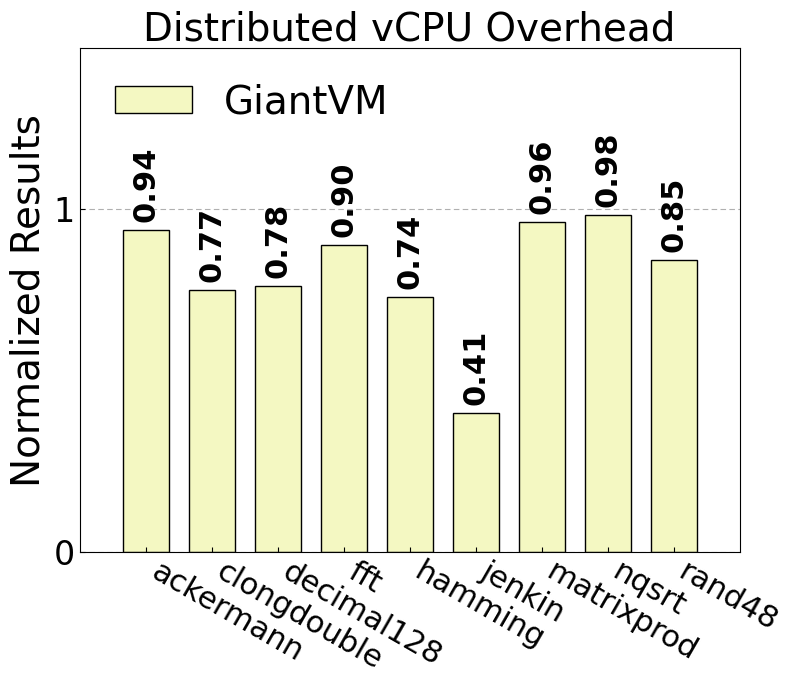

Write the Python code that produced this figure. (Note: this script raises an exception after producing the figure.)
import numpy as np
import matplotlib.pyplot as plt
import matplotlib

font = {'size': 28,}
matplotlib.rcParams['pdf.fonttype'] = 42
matplotlib.rcParams['ps.fonttype'] = 42

plt.rcParams['xtick.direction'] = 'in'  # 将x周的刻度线方向设置向内
plt.rcParams['ytick.direction'] = 'in'  # 将y轴的刻度方向设置向内

plt.rc('font', family='Nimbus Sans L', weight='medium')
# font = {'size': 28, 'family': 'Helvetica Neue', 'weight': 'medium'}
# plt.rc('font', family='Nimbus Sans L', weight='medium')

fig, ax = plt.subplots()
fig.set_size_inches(8, 7.2)
plt.subplots_adjust(top=0.90, right=0.95, bottom=0.2)



x = ["ackermann", "clongdouble", "decimal128", "fft", "hamming",
     "jenkin", "matrixprod", "nqsrt", "rand48"]
xrange = np.arange(len(x))
giantVM = [0.939948116, 0.7652072415, 0.7751622627, 0.8960600598, 0.7435865961,
        0.4053164141, 0.9621792433, 0.9820859601, 0.8520079264]

# title = "Stress-ng Overhead on GiantVM"
title = "Distributed vCPU Overhead"
colors = ['#f4f8c2']
dot_style = ['s', 'x', 'd', '^', '.', 'D']
line_style = [':', '-.', '--', '-']
hatches = ['//////', '\\\\\\\\\\\\', '----', '//////',
           '++++', 'xxx', '\\\\\\\\\\\\', '----']

marker_size = 8
bar_width = 0.35
labelx = -0.15
zoom = 2
linewidth = 2

ax.set_title(title, fontdict=font)

plt.xticks(xrange, x, rotation=-30,ha='left')
ax.set_ylabel("Normalized Results", fontdict=font)
ax.tick_params(axis='x', which='major', labelsize=22)
ax.tick_params(axis='y', which='major', labelsize=24)

def autolabel(rects):
    """Attach a text label above each bar in *rects*, displaying its height."""
    for rect in rects:
        height = rect.get_height()
        if height < 0:
            offset = -16
        else:
            offset = 6
        ax.annotate("{:.2f}".format(height),
                    xy=(rect.get_x() + rect.get_width() / 2, height),
                    xytext=(0, offset),  # 3 points vertical offset
                    textcoords="offset points",
                    ha='center', va='bottom',size=22,rotation=90, fontweight='black')

for i in xrange:
    giantVM_bar = ax.bar(i, giantVM[i], width=bar_width * zoom,
                         bottom=0, color=colors[0], edgecolor="black",
                         label="GiantVM", linewidth=1)
    autolabel(giantVM_bar)

ax.legend(["GiantVM"], loc=2, prop={'size': 28}, frameon=False)

# plt.hlines(1.0,-1,len(x),colors="#4a7cac",linestyles="dotted",linewidth=3)
plt.xlim(-1,len(x))
plt.grid(True,linewidth=0.8,linestyle=(0,(5,3)),axis="y")
plt.yticks([0,1.0])
plt.ylim(0,1.47)
#plt.tight_layout()
plt.savefig('/Users/<user>/taco-journal/newimgs/stress-ng.pdf', dpi=300)
plt.show()
